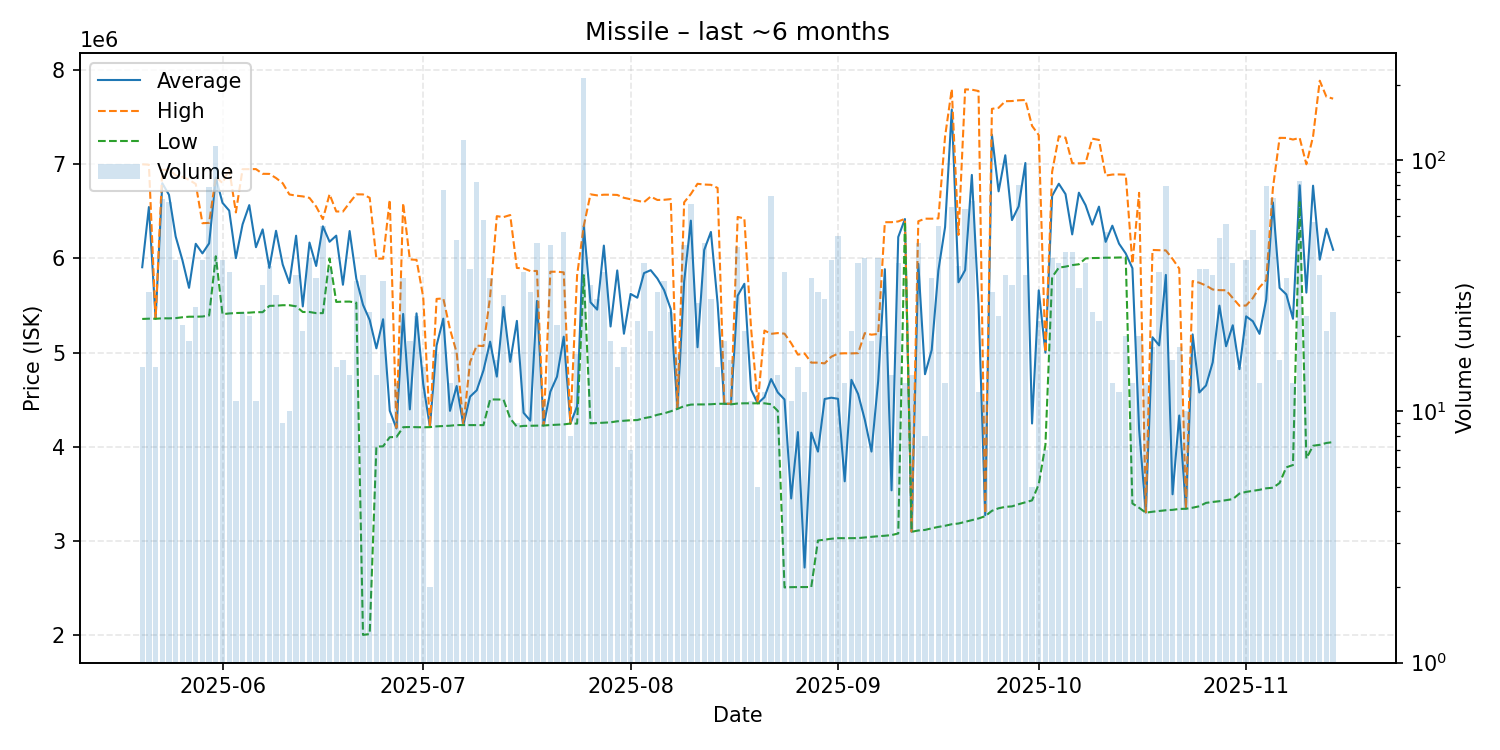

The file beside this chart, header and first rows:
date, average, highest, lowest, order_count, volume
2025-05-20, 5906467, 7000000, 5357000, 13, 15
2025-05-21, 6545967, 6996000, 5360000, 16, 30
2025-05-22, 5359667, 5360000, 5359000, 6, 15
2025-05-23, 6799029, 6941000, 5364000, 19, 70
2025-05-24, 6675544, 6943000, 5363500, 22, 68
2025-05-25, 6233025, 6884000, 5366000, 23, 40
2025-05-26, 5983773, 6867000, 5375000, 16, 22
2025-05-27, 5687474, 6835000, 5381000, 11, 19
2025-05-28, 6155500, 6791000, 5381000, 15, 26
2025-05-29, 6053725, 6374000, 5383000, 20, 40
2025-05-30, 6160115, 6378000, 5394000, 19, 78
2025-05-31, 6859000, 6870000, 6023000, 36, 114
2025-06-01, 6590575, 6800000, 5408000, 21, 40
2025-06-02, 6508250, 6948000, 5415500, 17, 36
2025-06-03, 6003273, 6489000, 5420000, 7, 11
2025-06-04, 6361640, 6948000, 5421500, 15, 25
2025-06-05, 6566292, 6949000, 5424000, 10, 24
2025-06-06, 6119273, 6949000, 5429500, 6, 11
2025-06-07, 6308531, 6899000, 5429000, 15, 32
2025-06-08, 5899395, 6898000, 5496000, 18, 38
2025-06-09, 6293828, 6854000, 5498000, 21, 29
2025-06-10, 5935111, 6799000, 5503000, 5, 9
2025-06-11, 5738300, 6679500, 5503000, 6, 10
2025-06-12, 6241371, 6667000, 5491000, 17, 35
2025-06-13, 5490238, 6659000, 5431000, 11, 21
2025-06-14, 6168780, 6643000, 5431000, 10, 41
2025-06-15, 5919824, 6551000, 5419000, 18, 34
2025-06-16, 6341291, 6418000, 5419000, 34, 55
2025-06-17, 6177081, 6682000, 6000000, 15, 37
2025-06-18, 6242067, 6499000, 5538000, 7, 15
2025-06-19, 5720438, 6498000, 5541000, 10, 16
2025-06-20, 6291000, 6592000, 5541500, 10, 14
2025-06-21, 5784727, 6681000, 5530000, 12, 33
2025-06-22, 5507514, 6680000, 2001000, 10, 35
2025-06-23, 5345760, 6644000, 2010000, 18, 25
2025-06-24, 5045071, 5998000, 4001000, 9, 14
2025-06-25, 5353667, 5998000, 4004000, 26, 33
2025-06-26, 4381444, 6623000, 4101000, 7, 9
2025-06-27, 4194154, 4202000, 4103000, 8, 13
2025-06-28, 5410412, 6587000, 4207000, 19, 34
2025-06-29, 4396158, 5989500, 4209000, 13, 19
2025-06-30, 5416375, 5985000, 4207000, 15, 24
2025-07-01, 4668267, 5590000, 4206000, 12, 15
2025-07-02, 4209500, 4211000, 4208000, 2, 2
2025-07-03, 5076000, 5570000, 4216000, 8, 17
2025-07-04, 5360132, 5575000, 4219500, 20, 76
2025-07-05, 4381154, 5249000, 4223000, 9, 13
2025-07-06, 4644646, 4999000, 4230000, 21, 48
2025-07-07, 4230000, 4230000, 4230000, 9, 121
2025-07-08, 4531703, 4899000, 4229000, 26, 37
2025-07-09, 4599232, 5074000, 4229000, 19, 82
2025-07-10, 4809224, 5069000, 4229000, 24, 58
2025-07-11, 5115529, 5594000, 4502000, 18, 34
2025-07-12, 4744875, 6449000, 4501000, 9, 16
2025-07-13, 5483241, 6439000, 4501000, 18, 29
2025-07-14, 4902235, 6461000, 4300000, 9, 17
2025-07-15, 5336444, 5898500, 4212000, 6, 9
2025-07-16, 4360222, 5895000, 4221000, 13, 36
2025-07-17, 4276833, 5866000, 4222000, 14, 30
2025-07-18, 5548255, 5867000, 4223000, 17, 47
... 119 more rows
